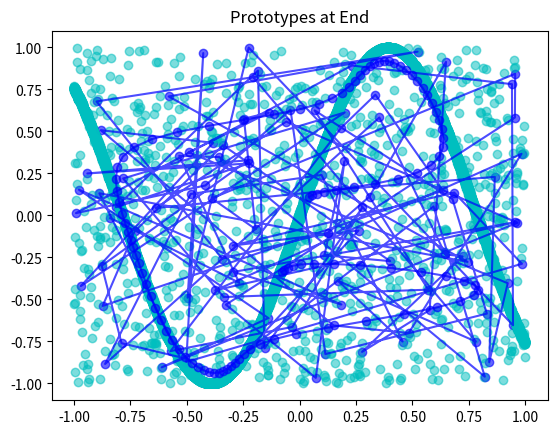

Here is the Python script that generated this plot:
import random
from math import sqrt
import numpy as np
import matplotlib.pyplot as plt

K = 100
NUM_OF_SAMPLES = 20000


def retrieve_data(num_of_samples, p=0.95, f=4, sigma_x=0.1):
    x_1 = np.random.uniform(-1, 1, num_of_samples)
    x_2 = np.random.uniform(0, 1, num_of_samples)
    temp = [random.uniform(-1, 1) if x_2[i] > p
            else np.sin(f * x_1[i] + get_epsilon(sigma_x))
            for i in range(num_of_samples)]
    samples = np.zeros((num_of_samples, 2))
    samples[:, 0], samples[:, 1] = x_1, temp

    return samples


def get_prototypes(prototypes_num):
    return np.random.uniform(-1, 1, (prototypes_num, 2))


def get_epsilon(sigma_x):
    epsilon = np.random.normal(0, sigma_x ** 2)
    return epsilon


def find_nearest_prototype_index(sample, prototypes):
    arr = [euclid_distance(sample, prototype) for prototype in prototypes]
    return np.argmin(np.array(arr))


def euclid_distance(first, second):
    return sqrt((first[0] - second[0]) ** 2 + (first[1] - second[1]) ** 2)


def get_counted(nearest_index):
    prototype_indexes = np.arange(K)
    return np.power(prototype_indexes - nearest_index, 2)


def get_pi_func(nearest_index, sigma):
    counted = get_counted(nearest_index)
    denoted = 2 * (sigma ** 2)
    result = np.exp((-1) * counted / denoted)
    return result / np.sum(result)


def update_prototypes(nearest_index, prototypes, sample, eta=1, sigma=4):
    pi_func = get_pi_func(nearest_index, sigma).reshape((K, 1))
    samples_vec = np.array([sample for _ in range(K)])
    prototypes = prototypes + (eta * pi_func * (samples_vec - prototypes))
    return prototypes


def plot_SOM(samples, prototypes, step):
    plt.scatter(samples[:, 0], samples[:, 1], c='c', label='samples', alpha=0.3)
    plt.scatter(prototypes[:, 0], prototypes[:, 1], c='b', alpha=0.6, label='prototypes')
    plt.plot(prototypes[:, 0], prototypes[:, 1], c='b', alpha=0.7)
    plt.title(f'Prototypes at {step}')
    plt.show()


def main():
    data = retrieve_data(NUM_OF_SAMPLES)
    prototypes = get_prototypes(K)
    plot_SOM(data, prototypes, 'Initialization')
    for sample in data:
        nearest_prototype_index = find_nearest_prototype_index(sample, prototypes)
        prototypes = update_prototypes(nearest_prototype_index, prototypes, sample)
    plot_SOM(data, prototypes, 'End')


if __name__ == '__main__':
    main()
